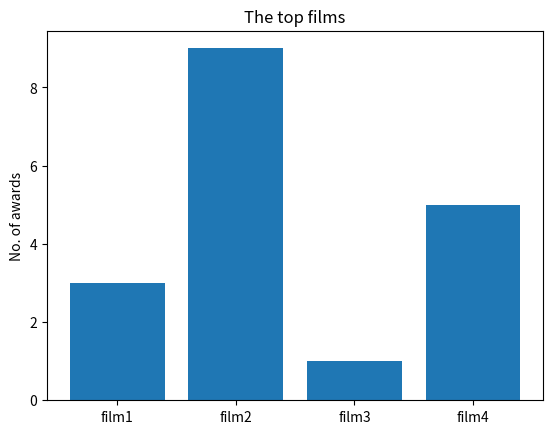

Write the Python code that produced this figure.
import matplotlib.pyplot as plt

new_films = ["film1", "film2", "film3", "film4"]
awards = [3, 9, 1, 5]
plt.bar(range(len(new_films)), awards)
plt.title("The top films")
plt.ylabel("No. of awards")
plt.xticks(range(len(new_films)), new_films)
plt.show()
